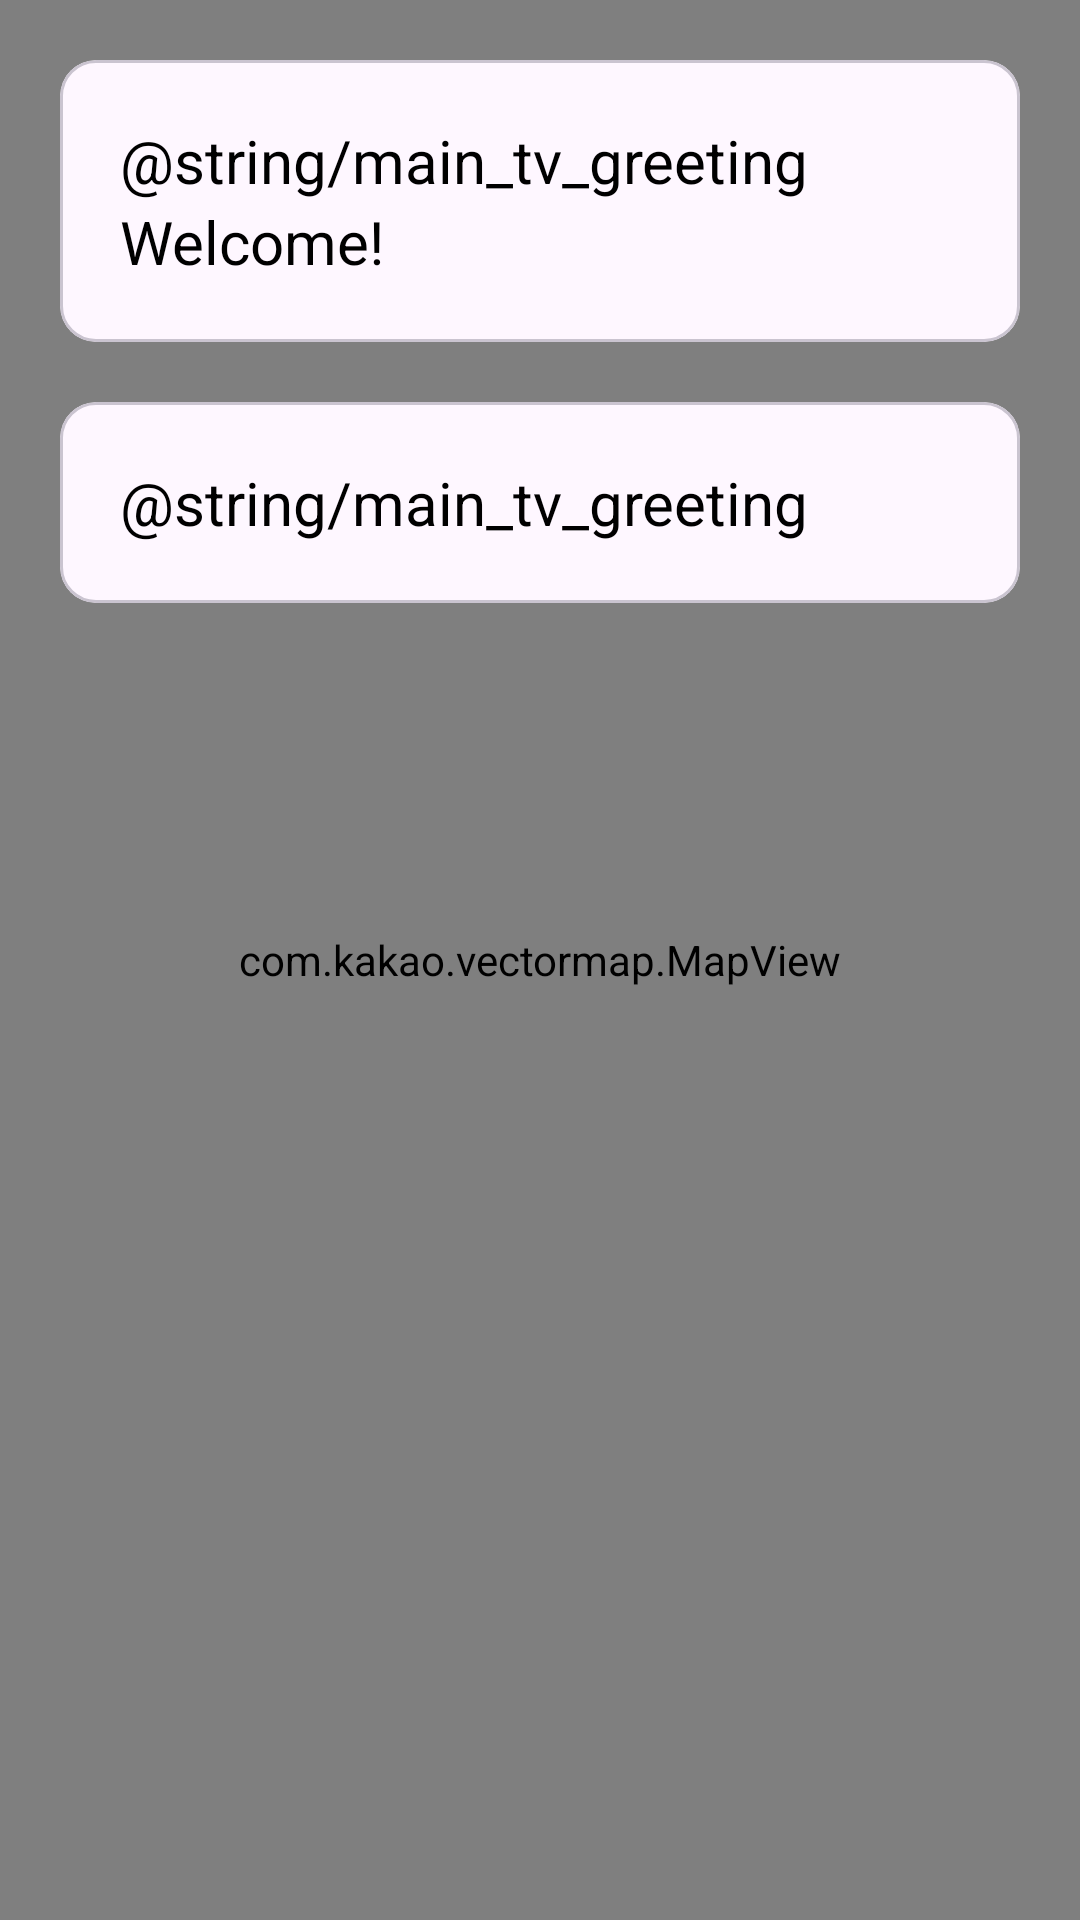

Here is an Android app screen rendered from its layout file. Give the layout XML and the strings, colors and styles it references.
<!-- AndroidManifest.xml: application theme Theme.FreshRoute -->
<!-- res/layout/activity_main.xml -->
<?xml version="1.0" encoding="utf-8"?>
<androidx.constraintlayout.widget.ConstraintLayout xmlns:android="http://schemas.android.com/apk/res/android"
    xmlns:app="http://schemas.android.com/apk/res-auto"
    xmlns:tools="http://schemas.android.com/tools"
    android:layout_width="match_parent"
    android:layout_height="match_parent"
    tools:context=".activity.MainActivity">

    <com.kakao.vectormap.MapView
        android:id="@+id/map_main_view"
        android:layout_width="match_parent"
        android:layout_height="match_parent"
        app:layout_constraintBottom_toBottomOf="parent"
        app:layout_constraintEnd_toEndOf="parent"
        app:layout_constraintStart_toStartOf="parent"
        app:layout_constraintTop_toTopOf="parent" >
    </com.kakao.vectormap.MapView>

    <com.google.android.material.card.MaterialCardView
        android:layout_width="match_parent"
        android:layout_height="wrap_content"
        android:layout_marginEnd="20dp"
        android:layout_marginStart="20dp"
        android:layout_marginTop="20dp"
        android:id="@+id/card_main_greeting"
        app:layout_constraintEnd_toEndOf="parent"
        app:layout_constraintStart_toStartOf="parent"
        app:layout_constraintTop_toTopOf="parent">

        <LinearLayout
            android:layout_width="match_parent"
            android:layout_height="match_parent"
            android:layout_margin="20dp"
            android:orientation="vertical">

            <TextView
                android:layout_width="match_parent"
                android:layout_height="wrap_content"
                android:text="@string/main_tv_greeting"
                android:textColor="@color/black"
                android:textSize="20sp"
                android:id="@+id/tv_main_greeting"
                app:layout_constraintEnd_toEndOf="parent"
                app:layout_constraintStart_toStartOf="parent"
                app:layout_constraintTop_toBottomOf="@id/btn_main_search" />

            <TextView
                android:layout_width="match_parent"
                android:layout_height="wrap_content"
                android:text="@string/main_tv_welcome"
                android:textColor="@color/black"
                android:textSize="20sp"
                android:id="@+id/tv_main_welcome"
                app:layout_constraintEnd_toEndOf="parent"
                app:layout_constraintStart_toStartOf="parent"
                app:layout_constraintTop_toBottomOf="@id/btn_main_search" />

        </LinearLayout>

    </com.google.android.material.card.MaterialCardView>

    <com.google.android.material.card.MaterialCardView
        android:layout_width="match_parent"
        android:layout_height="wrap_content"
        android:layout_marginEnd="20dp"
        android:layout_marginStart="20dp"
        android:layout_marginTop="20dp"
        android:id="@+id/card_main_weather"
        app:layout_constraintEnd_toEndOf="parent"
        app:layout_constraintStart_toStartOf="parent"
        app:layout_constraintTop_toBottomOf="@id/card_main_greeting">

        <LinearLayout
            android:layout_width="match_parent"
            android:layout_height="match_parent"
            android:layout_margin="20dp"
            android:orientation="vertical">

            <TextView
                android:layout_width="match_parent"
                android:layout_height="wrap_content"
                android:text="@string/main_tv_greeting"
                android:textColor="@color/black"
                android:textSize="20sp"
                android:id="@+id/tv_main_weather"
                app:layout_constraintEnd_toEndOf="parent"
                app:layout_constraintStart_toStartOf="parent"
                app:layout_constraintTop_toBottomOf="@id/btn_main_search" />

        </LinearLayout>

    </com.google.android.material.card.MaterialCardView>

    <LinearLayout
        android:id="@+id/btn_main_search"
        android:layout_width="match_parent"
        android:layout_height="wrap_content"
        android:layout_margin="20dp"
        android:padding="10dp"
        android:background="@drawable/btn_main_search"
        android:orientation="horizontal"
        android:visibility="gone"
        app:layout_constraintEnd_toEndOf="parent"
        app:layout_constraintStart_toStartOf="parent"
        app:layout_constraintTop_toTopOf="parent">

        <ImageView
            android:layout_width="wrap_content"
            android:layout_height="wrap_content"
            android:layout_marginStart="10dp"
            android:layout_marginEnd="10dp"
            android:src="@drawable/ic_search"
            android:contentDescription="@string/d_main_icon_search" />

        <TextView
            android:layout_width="wrap_content"
            android:layout_height="match_parent"
            android:gravity="center"
            android:text="@string/main_tv_search"
            android:textColor="#757575"
            android:textSize="15sp"/>

    </LinearLayout>

</androidx.constraintlayout.widget.ConstraintLayout>
<!-- resources referenced by this layout -->
<resources>
  <color name="black">#FF000000</color>
  <!-- drawable btn_main_search (drawable) -->
  <?xml version="1.0" encoding="utf-8"?>
  <selector xmlns:android="http://schemas.android.com/apk/res/android">
      <item>
          <shape>
              <corners
                  android:radius="30dp" />
              <solid
                  android:color="@color/lightgray" />
              <margin
                  android:left="20dp"
                  android:top="20dp"
                  android:right="20dp"
                  android:bottom="20dp" />
          </shape>
      </item>
  </selector>
  <string name="d_main_icon_search">Search Icon</string>
  <string name="main_tv_search">Search</string>
  <string name="main_tv_welcome">Welcome!</string>
  <style name="Theme.FreshRoute" parent="Base.Theme.FreshRoute" />
  <color name="lightgray">#DDDDDDDD</color>
  <style name="Base.Theme.FreshRoute" parent="Theme.Material3.DayNight.NoActionBar">
          
          
      </style>
</resources>
